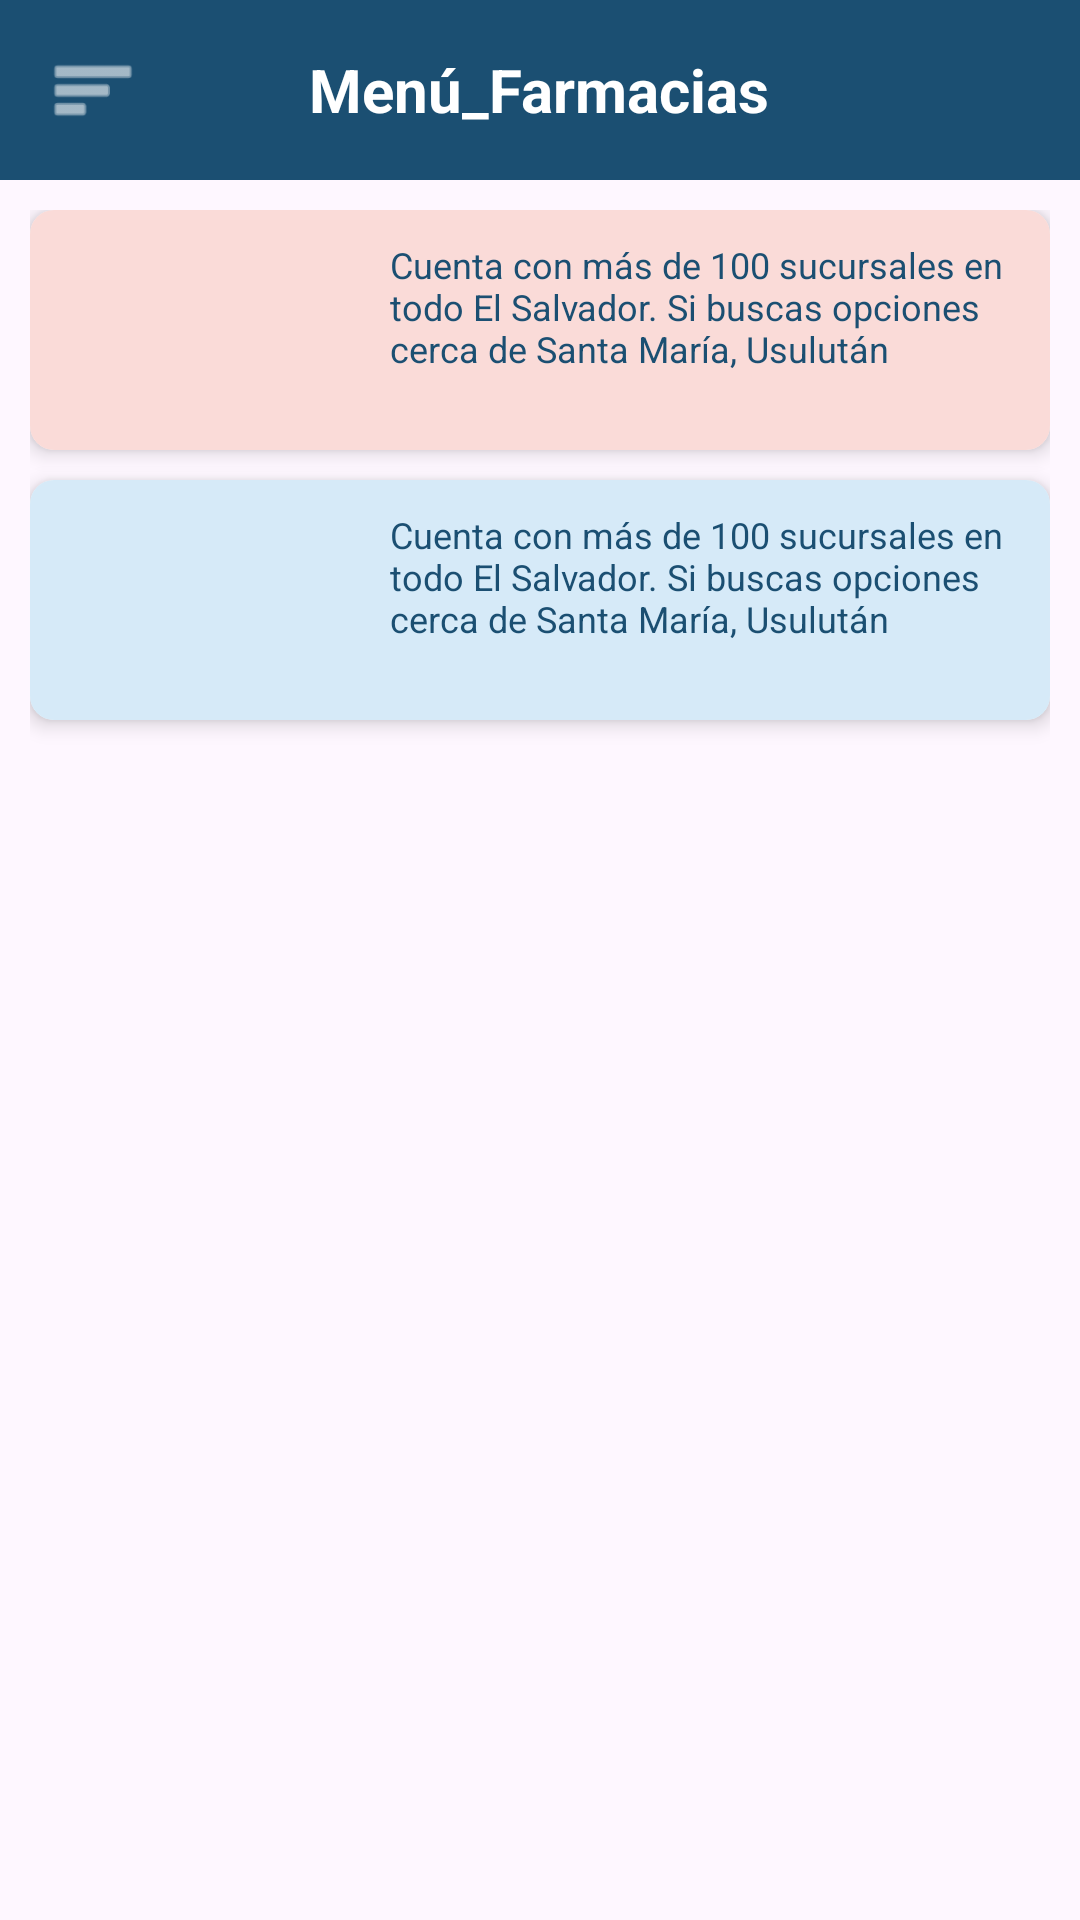

Reconstruct the res/layout file that produces this screen, plus the resources it refers to.
<!-- AndroidManifest.xml: application theme Theme.ConexionFarmaco -->
<!-- res/layout/activity_farmacias.xml -->
<?xml version="1.0" encoding="utf-8"?>
<androidx.constraintlayout.widget.ConstraintLayout xmlns:android="http://schemas.android.com/apk/res/android"
    xmlns:app="http://schemas.android.com/apk/res-auto"
    android:layout_width="match_parent"
    android:layout_height="match_parent"
    android:background="@drawable/fondo1">

    
    <RelativeLayout
        android:id="@+id/topBarFarmacias"
        android:layout_width="match_parent"
        android:layout_height="60dp"
        android:background="@color/azul_primario"
        android:paddingHorizontal="16dp"
        app:layout_constraintTop_toTopOf="parent">

        <ImageView
            android:id="@+id/btnBack"
            android:layout_width="30dp"
            android:layout_height="30dp"
            android:layout_centerVertical="true"
            android:src="@android:drawable/ic_menu_sort_by_size"
            app:tint="@color/white" />

        <TextView
            android:layout_width="wrap_content"
            android:layout_height="wrap_content"
            android:layout_centerInParent="true"
            android:text="Menú_Farmacias"
            android:textColor="@color/white"
            android:textSize="20sp"
            android:textStyle="bold" />
    </RelativeLayout>

    <ScrollView
        android:layout_width="match_parent"
        android:layout_height="0dp"
        app:layout_constraintBottom_toBottomOf="parent"
        app:layout_constraintTop_toBottomOf="@id/topBarFarmacias">

        <LinearLayout
            android:id="@+id/listFarmacias"
            android:layout_width="match_parent"
            android:layout_height="wrap_content"
            android:orientation="vertical"
            android:padding="10dp">

            
            <androidx.cardview.widget.CardView
                android:layout_width="match_parent"
                android:layout_height="wrap_content"
                android:layout_marginBottom="10dp"
                app:cardCornerRadius="8dp"
                app:cardElevation="4dp">

                <LinearLayout
                    android:layout_width="match_parent"
                    android:layout_height="wrap_content"
                    android:background="#FADBD8"
                    android:orientation="horizontal"
                    android:padding="10dp">

                    <ImageView
                        android:layout_width="100dp"
                        android:layout_height="60dp"
                        android:src="@mipmap/ic_launcher"
                        android:scaleType="fitCenter" />

                    <TextView
                        android:layout_width="match_parent"
                        android:layout_height="wrap_content"
                        android:layout_marginStart="10dp"
                        android:text="Cuenta con más de 100 sucursales en todo El Salvador. Si buscas opciones cerca de Santa María, Usulután"
                        android:textColor="@color/azul_primario"
                        android:textSize="12sp" />
                </LinearLayout>
            </androidx.cardview.widget.CardView>

            
            <androidx.cardview.widget.CardView
                android:layout_width="match_parent"
                android:layout_height="wrap_content"
                android:layout_marginBottom="10dp"
                app:cardCornerRadius="8dp"
                app:cardElevation="4dp">
                <LinearLayout
                    android:layout_width="match_parent"
                    android:layout_height="wrap_content"
                    android:background="#D6EAF8"
                    android:orientation="horizontal"
                    android:padding="10dp">
                    <ImageView
                        android:layout_width="100dp"
                        android:layout_height="60dp"
                        android:src="@mipmap/ic_launcher" />
                    <TextView
                        android:layout_width="match_parent"
                        android:layout_height="wrap_content"
                        android:layout_marginStart="10dp"
                        android:text="Cuenta con más de 100 sucursales en todo El Salvador. Si buscas opciones cerca de Santa María, Usulután"
                        android:textColor="@color/azul_primario"
                        android:textSize="12sp" />
                </LinearLayout>
            </androidx.cardview.widget.CardView>

        </LinearLayout>
    </ScrollView>

</androidx.constraintlayout.widget.ConstraintLayout>
<!-- resources referenced by this layout -->
<resources>
  <color name="azul_primario">#1B4F72</color>
  <color name="white">#FFFFFFFF</color>
  <style name="Theme.ConexionFarmaco" parent="Base.Theme.ConexionFarmaco" />
  <style name="Base.Theme.ConexionFarmaco" parent="Theme.Material3.DayNight.NoActionBar">
          
          
      </style>
</resources>
